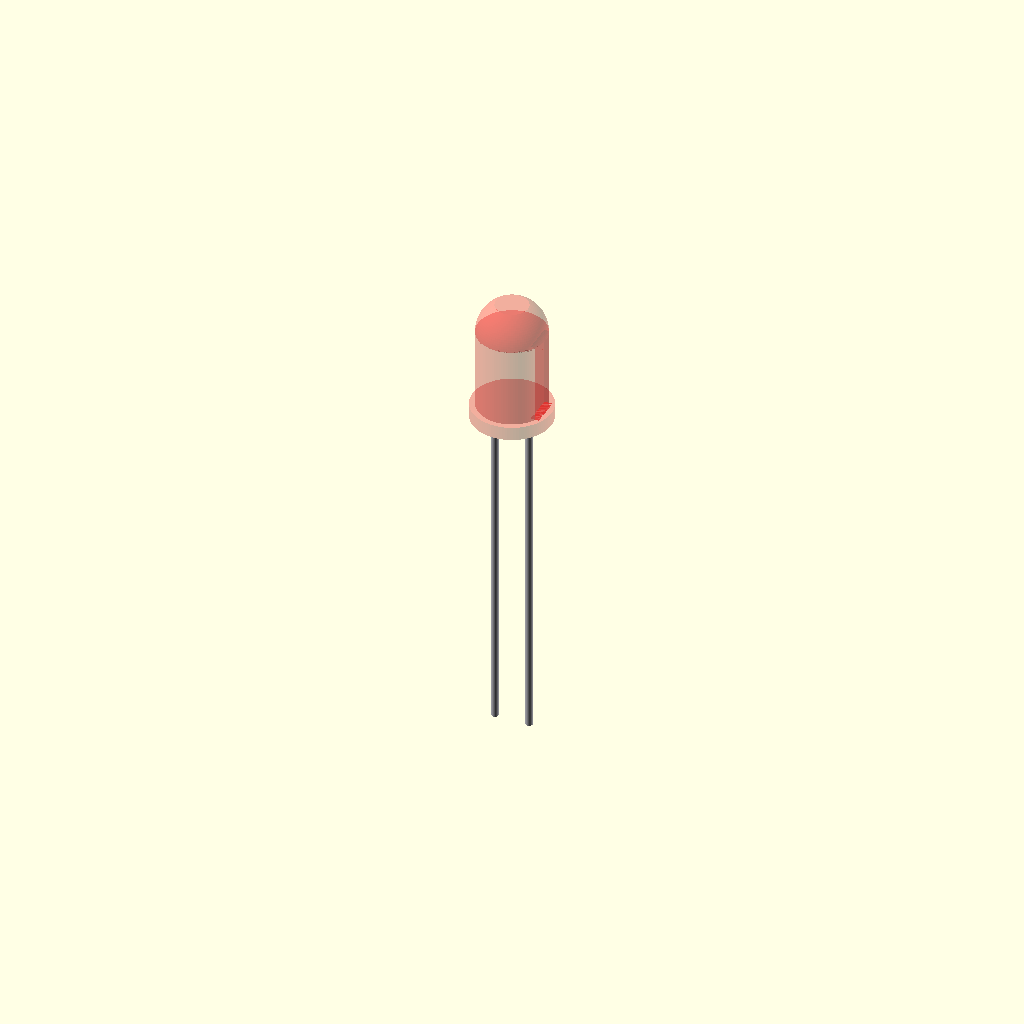
Cell 1: the model at its default parameters.
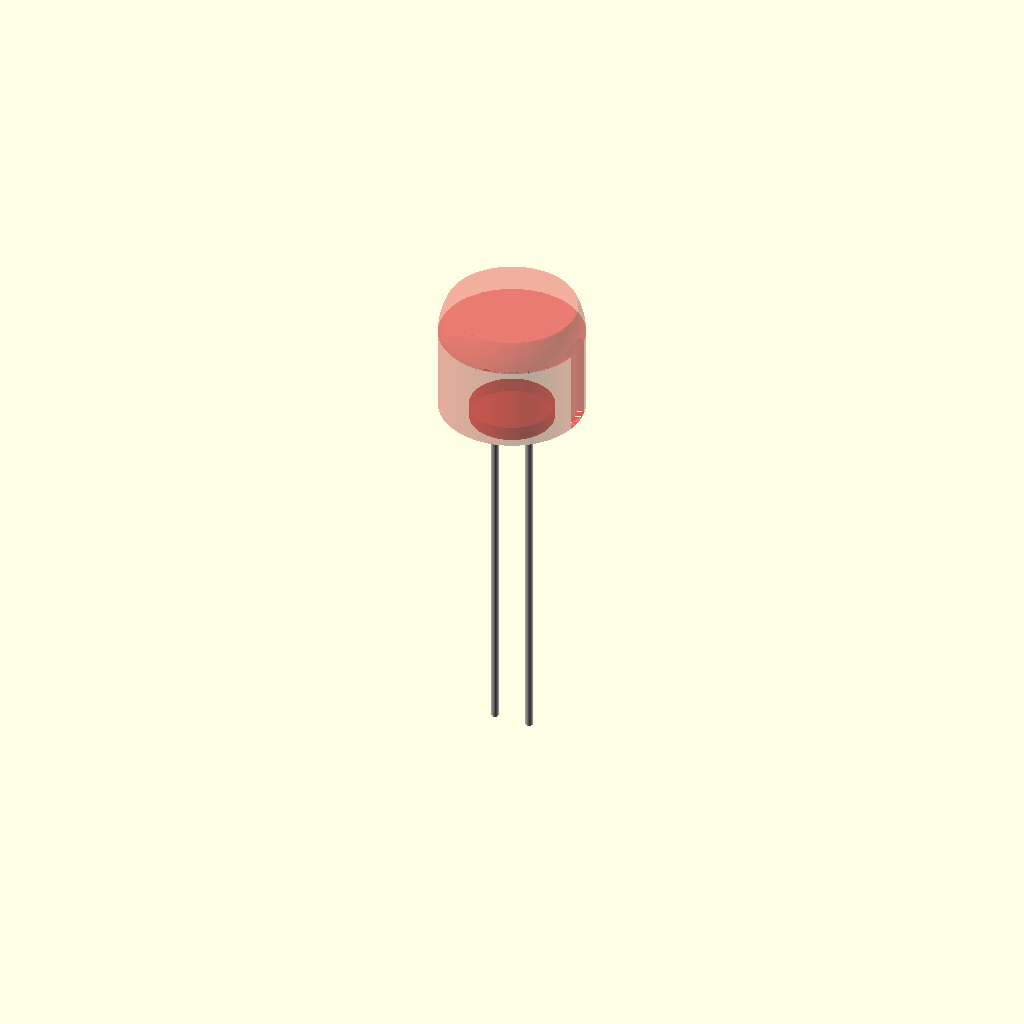
Cell 2 — led_d set to 10, the other parameters unchanged.
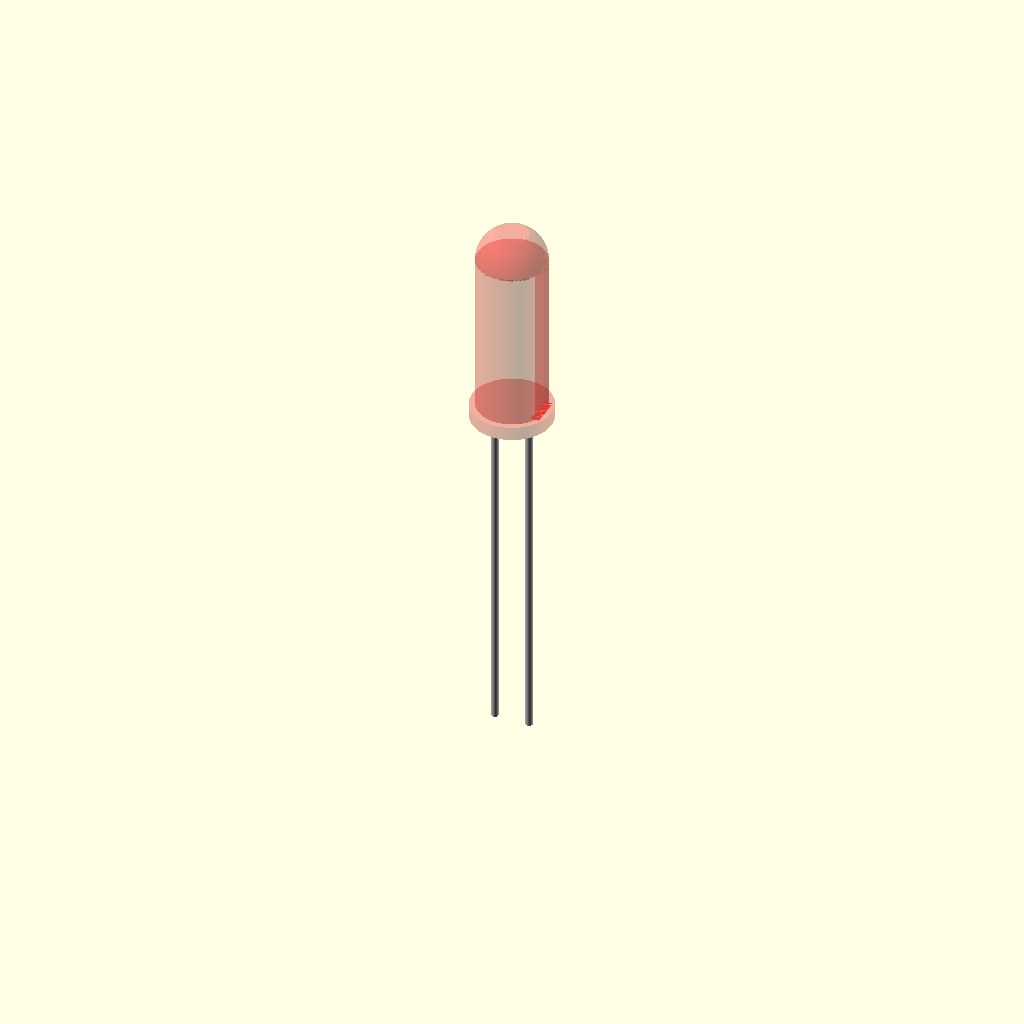
Cell 3: body_h = 11.8 (everything else at default).
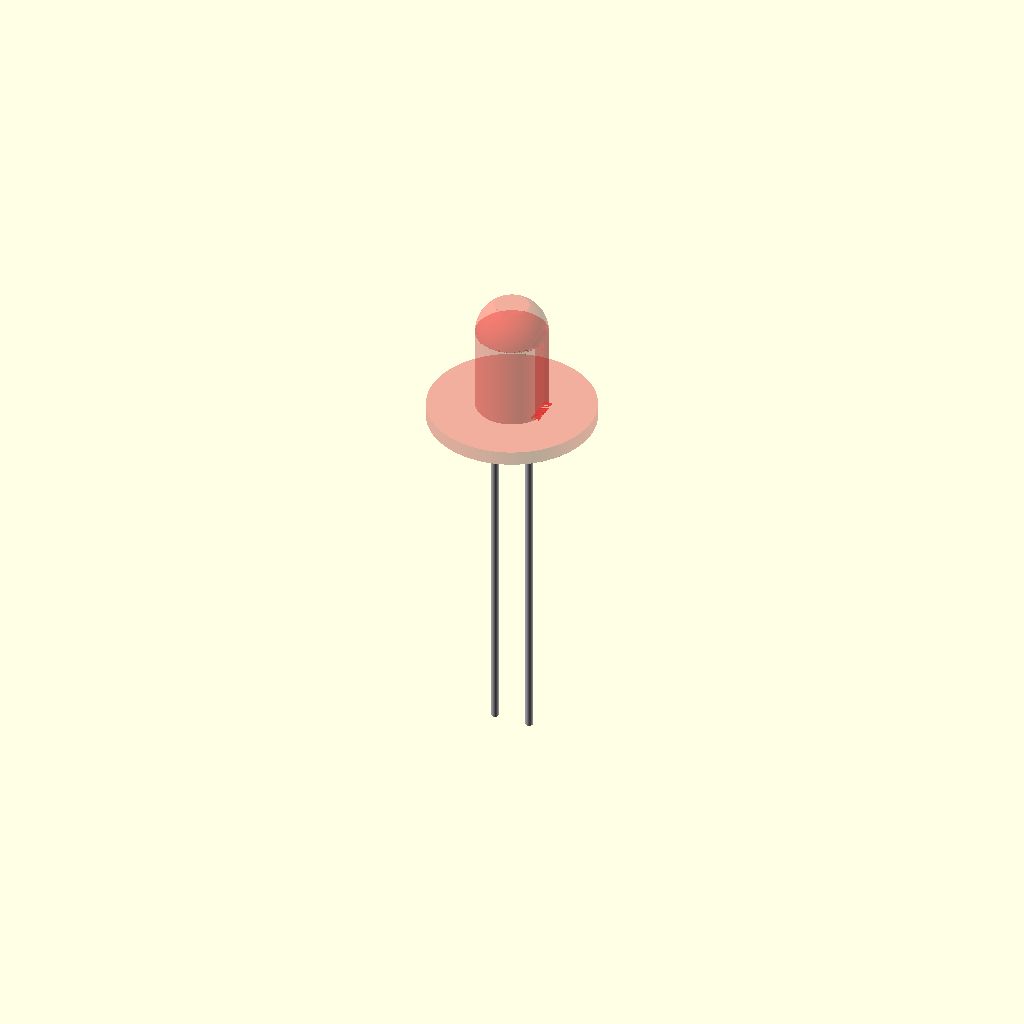
Cell 4 — flange_d set to 11.6, the other parameters unchanged.
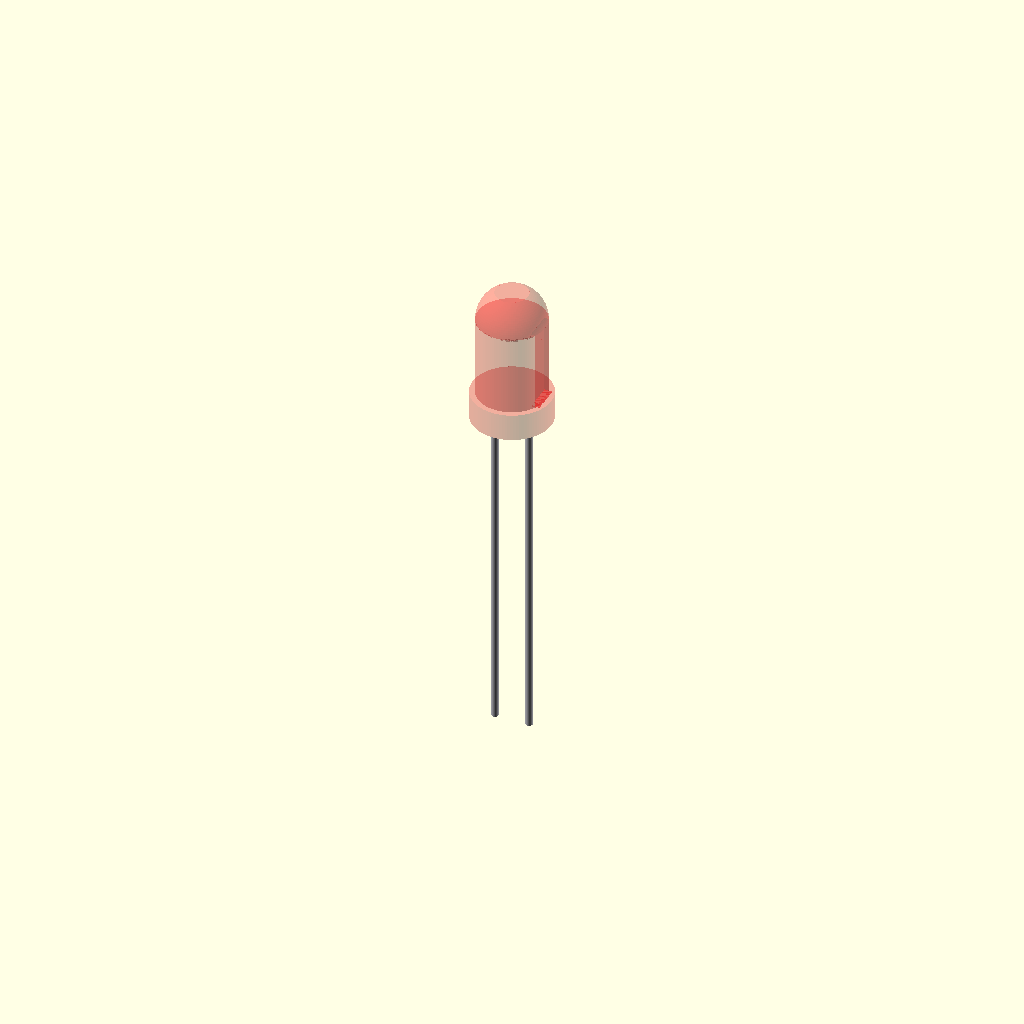
Cell 5: the same model with flange_h = 2.
One fixed orthographic camera (rotation 55°, 0°, 25°; colour scheme Cornfield) for every cell.
The OpenSCAD source (additional_study/matched_effort/results/direct_repair/scad/led__LED5mm.scad):
$fn = 96;

// 5.0mm through-hole LED (T-1 3/4), 5.9mm body height
// Approximate, renderable model

// Parameters (mm)
led_d = 5.0;          // body diameter
body_h = 5.9;         // cylindrical body height (excluding dome)
dome_h = 2.2;         // dome height (approx)
flange_d = 5.8;       // flange diameter (approx)
flange_h = 1.0;       // flange thickness (approx)

lead_d = 0.5;         // lead diameter (approx)
lead_pitch = 2.54;    // lead spacing (approx)
lead_len = 25;        // lead length below flange (approx)

flat_depth = 0.6;     // cathode flat depth (approx)
flat_width = 2.2;     // width of flat cut region (approx)

module led_body() {
    // Main body + dome + flange, with a small flat on one side
    difference() {
        union() {
            // Flange at base
            translate([0,0,0])
                cylinder(d=flange_d, h=flange_h);

            // Cylindrical body above flange
            translate([0,0,flange_h])
                cylinder(d=led_d, h=body_h);

            // Dome (spherical cap) above body
            translate([0,0,flange_h + body_h])
                intersection() {
                    sphere(d=led_d);
                    translate([0,0,0])
                        cylinder(d=led_d, h=dome_h);
                }
        }

        // Cathode flat: subtract a box from one side of the cylindrical portion
        translate([led_d/2 - flat_depth, -flat_width/2, flange_h])
            cube([flat_depth + 0.01, flat_width, body_h + 0.01], center=false);
    }
}

module leads() {
    // Two leads extending downward from underside of flange
    for (x = [-lead_pitch/2, lead_pitch/2]) {
        translate([x, 0, -lead_len])
            cylinder(d=lead_d, h=lead_len + 0.01);
    }
}

module led_5mm_th() {
    // Simple coloring for visualization
    color([0.85, 0.1, 0.1, 0.35]) led_body();
    color([0.75, 0.75, 0.78, 1.0]) leads();
}

led_5mm_th();
Customizer parameters (derived from the source; name, type, default, range or options):
led_d: number, default 5
body_h: number, default 5.9
dome_h: number, default 2.2
flange_d: number, default 5.8
flange_h: number, default 1
lead_d: number, default 0.5
lead_pitch: number, default 2.54
lead_len: number, default 25
flat_depth: number, default 0.6
flat_width: number, default 2.2
